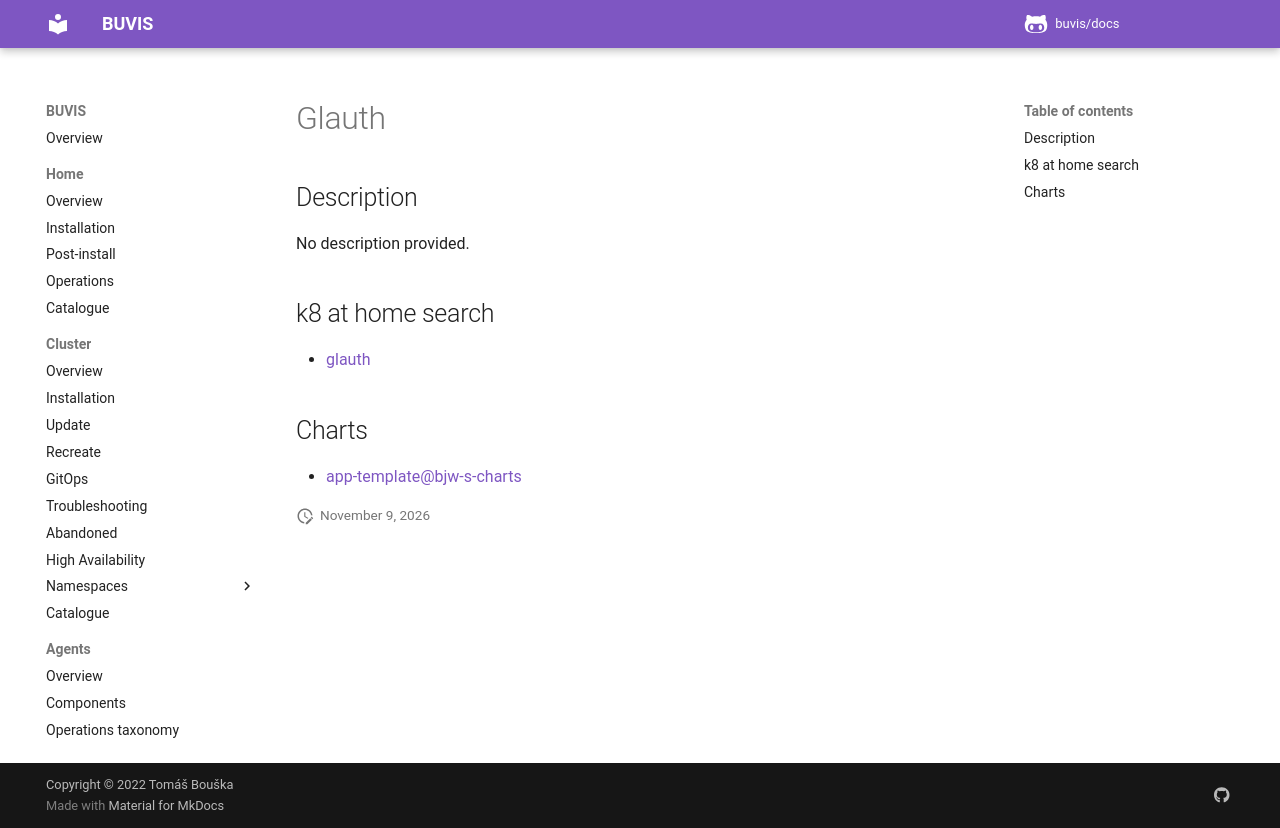

repository: buvis/docs · page: cluster/catalogue/glauth/index.html · generator: mkdocs

# Glauth

## Description

No description provided.

## k8 at home search

- [glauth](https://nanne.dev/k8s-at-home-search/#/glauth)

## Charts

- [app-template@bjw-s-charts](https://bjw-s.github.io/helm-charts/)
